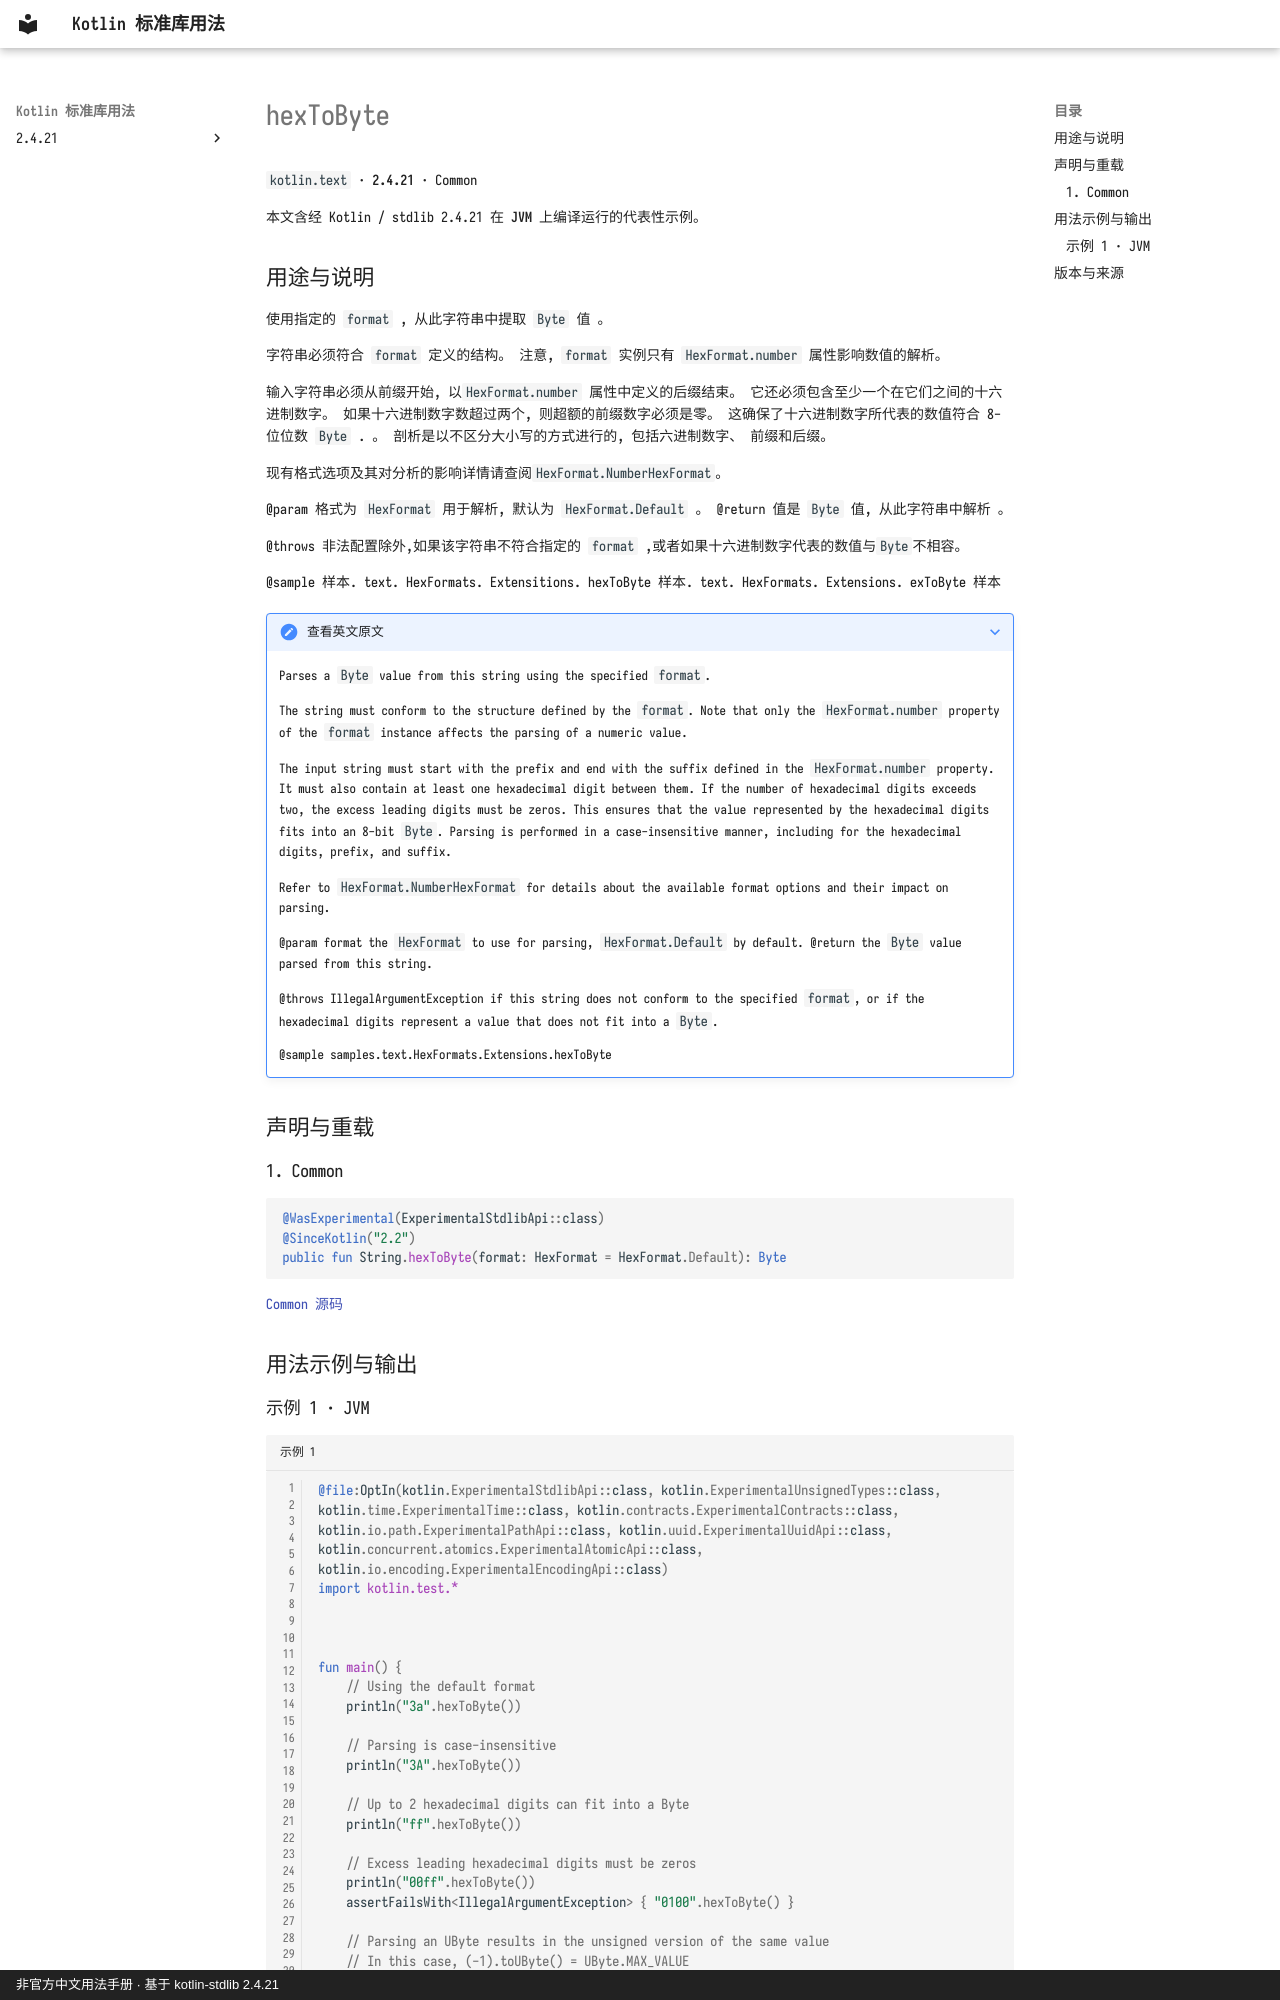

repository: oooooooko/kotlin-stdlib-docs · page: zh/api/kotlin.text/hextobyte--a95fc8bc/index.html · generator: mkdocs · copyright: 非官方中文用法手册 · 基于 kotlin-stdlib 2.4.21

# hexToByte

`kotlin.text` · **2.4.21** · Common

本文含经 Kotlin / stdlib 2.4.21 在 **JVM** 上编译运行的代表性示例。

## 用途与说明

使用指定的 `format` , 从此字符串中提取 `Byte` 值 。

字符串必须符合 `format` 定义的结构。 注意, `format` 实例只有 `HexFormat.number` 属性影响数值的解析。

输入字符串必须从前缀开始, 以`HexFormat.number` 属性中定义的后缀结束。 它还必须包含至少一个在它们之间的十六进制数字。 如果十六进制数字数超过两个, 则超额的前缀数字必须是零。 这确保了十六进制数字所代表的数值符合 8- 位位数 `Byte` . 。 剖析是以不区分大小写的方式进行的, 包括六进制数字、 前缀和后缀。

现有格式选项及其对分析的影响详情请查阅`HexFormat.NumberHexFormat`。

@param 格式为 `HexFormat` 用于解析, 默认为 `HexFormat.Default` 。 @return 值是 `Byte` 值, 从此字符串中解析 。

@throws 非法配置除外,如果该字符串不符合指定的 `format` ,或者如果十六进制数字代表的数值与`Byte`不相容。

@sample 样本. text. HexFormats. Extensitions. hexToByte 样本. text. HexFormats. Extensions. exToByte 样本

??? note "查看英文原文"

    Parses a `Byte` value from this string using the specified `format`.
    
    The string must conform to the structure defined by the `format`.
    Note that only the `HexFormat.number` property of the `format` instance affects the parsing of a numeric value.
    
    The input string must start with the prefix and end with the suffix defined in the `HexFormat.number` property.
    It must also contain at least one hexadecimal digit between them. If the number of hexadecimal digits
    exceeds two, the excess leading digits must be zeros. This ensures that the value represented by the
    hexadecimal digits fits into an 8-bit `Byte`.
    Parsing is performed in a case-insensitive manner, including for the hexadecimal digits, prefix, and suffix.
    
    Refer to `HexFormat.NumberHexFormat` for details about the available format options and their impact on parsing.
    
    @param format the `HexFormat` to use for parsing, `HexFormat.Default` by default.
    @return the `Byte` value parsed from this string.
    
    @throws IllegalArgumentException if this string does not conform to the specified `format`, or if the hexadecimal
      digits represent a value that does not fit into a `Byte`.
    
    @sample samples.text.HexFormats.Extensions.hexToByte

## 声明与重载

### 1. Common

```kotlin
@WasExperimental(ExperimentalStdlibApi::class)
@SinceKotlin("2.2")
public fun String.hexToByte(format: HexFormat = HexFormat.Default): Byte
```

[Common 源码](https://github.com/JetBrains/kotlin/blob/v2.4.21/libraries/stdlib/src/kotlin/text/HexExtensions.kt#L675)

## 用法示例与输出
